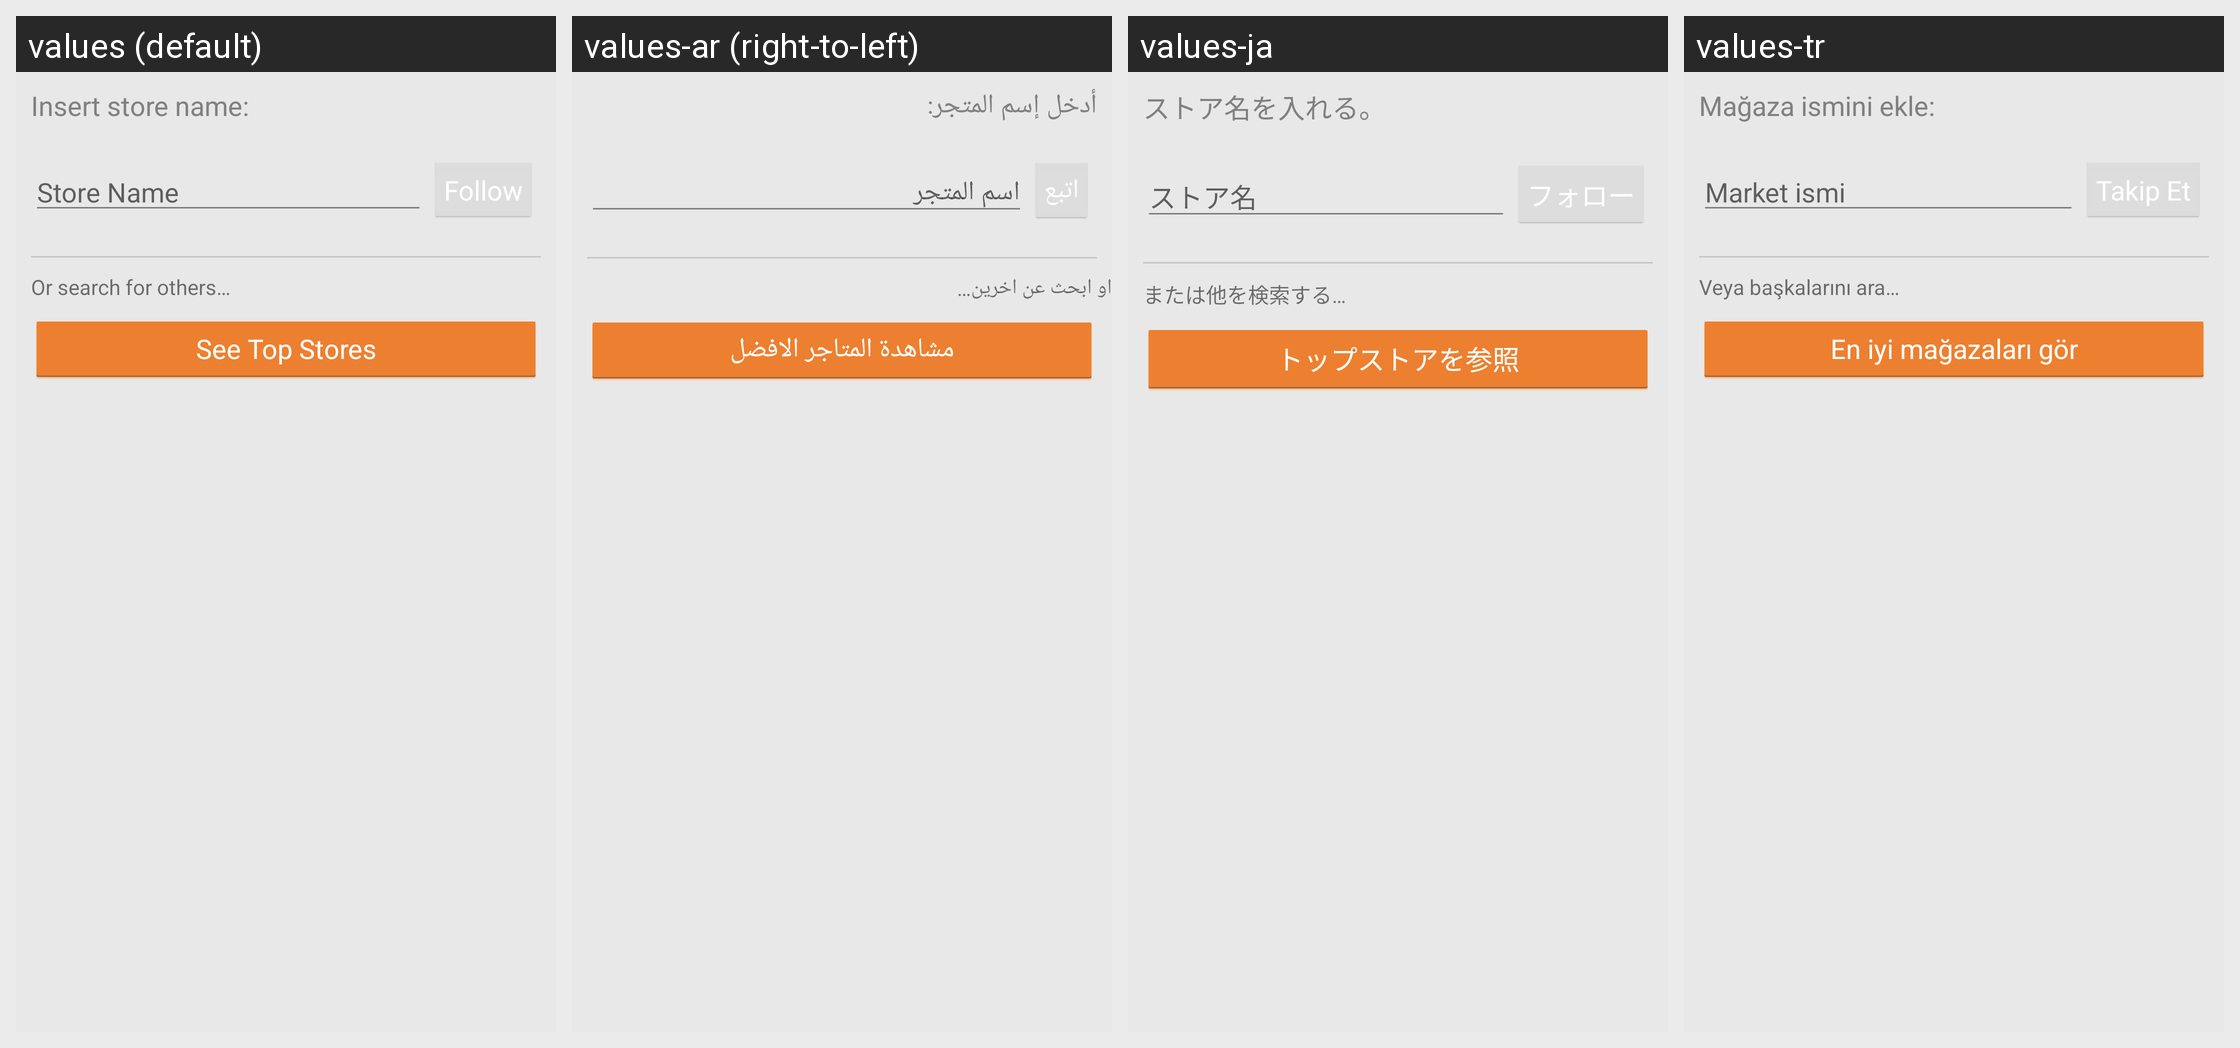

The same Android screen rendered under several of its app's locales, left to right. List the strings drawn on it with the default value and each locale's translation.
Android screen res/layout/dialog_add_store.xml rendered under 4 locales, left to right: values (default), values-ar (right-to-left), values-ja, values-tr. Device: Nexus 5 (rendered at 1080×1920; each locale shown at half size, 540×960, under a caption strip naming it); theme AptoideThemeDefault.
Other locales in the repository, not shown: values-af, values-bn, values-cs, values-da, values-de, values-el, values-es, values-et, values-fi, values-fr, values-gu, values-hi, values-hr, values-hu, values-in, values-it, values-iw, values-ka, values-km, values-kn, values-ko, values-lo, values-lt, values-ml, values-mr, values-ms, values-my, values-nb, values-nl, values-pa, values-pl, values-pt, values-pt-rBR, values-pt-rPT, values-ro, values-ru, values-sk, values-sr, values-sv, values-ta, values-te, values-th, values-tl, values-tl-rPH, values-uk, values-vi, values-zh-rCN, values-zh-rHK, values-zh-rTW.
Strings drawn on this screen, with the default value and each locale's value (text and hints the layout hard-codes, and strings that could not be matched under every locale, appear in the picture but are not listed):

insert_store_name
  values: Insert store name:
  values-ar: أدخل إسم المتجر:
  values-ja: ストア名を入れる。
  values-tr: Mağaza ismini ekle:

store_name
  values: Store Name
  values-ar: اسم المتجر
  values-ja: ストア名
  values-tr: Market ismi

follow
  values: Follow
  values-ar: اتبع
  values-ja: フォロー
  values-tr: Takip Et

search_other_stores
  values: Or search for others…
  values-ar: او ابحث عن اخرين…
  values-ja: または他を検索する…
  values-tr: Veya başkalarını ara…

see_top_stores
  values: See Top Stores
  values-ar: مشاهدة المتاجر الافضل
  values-ja: トップストアを参照
  values-tr: En iyi mağazaları gör
